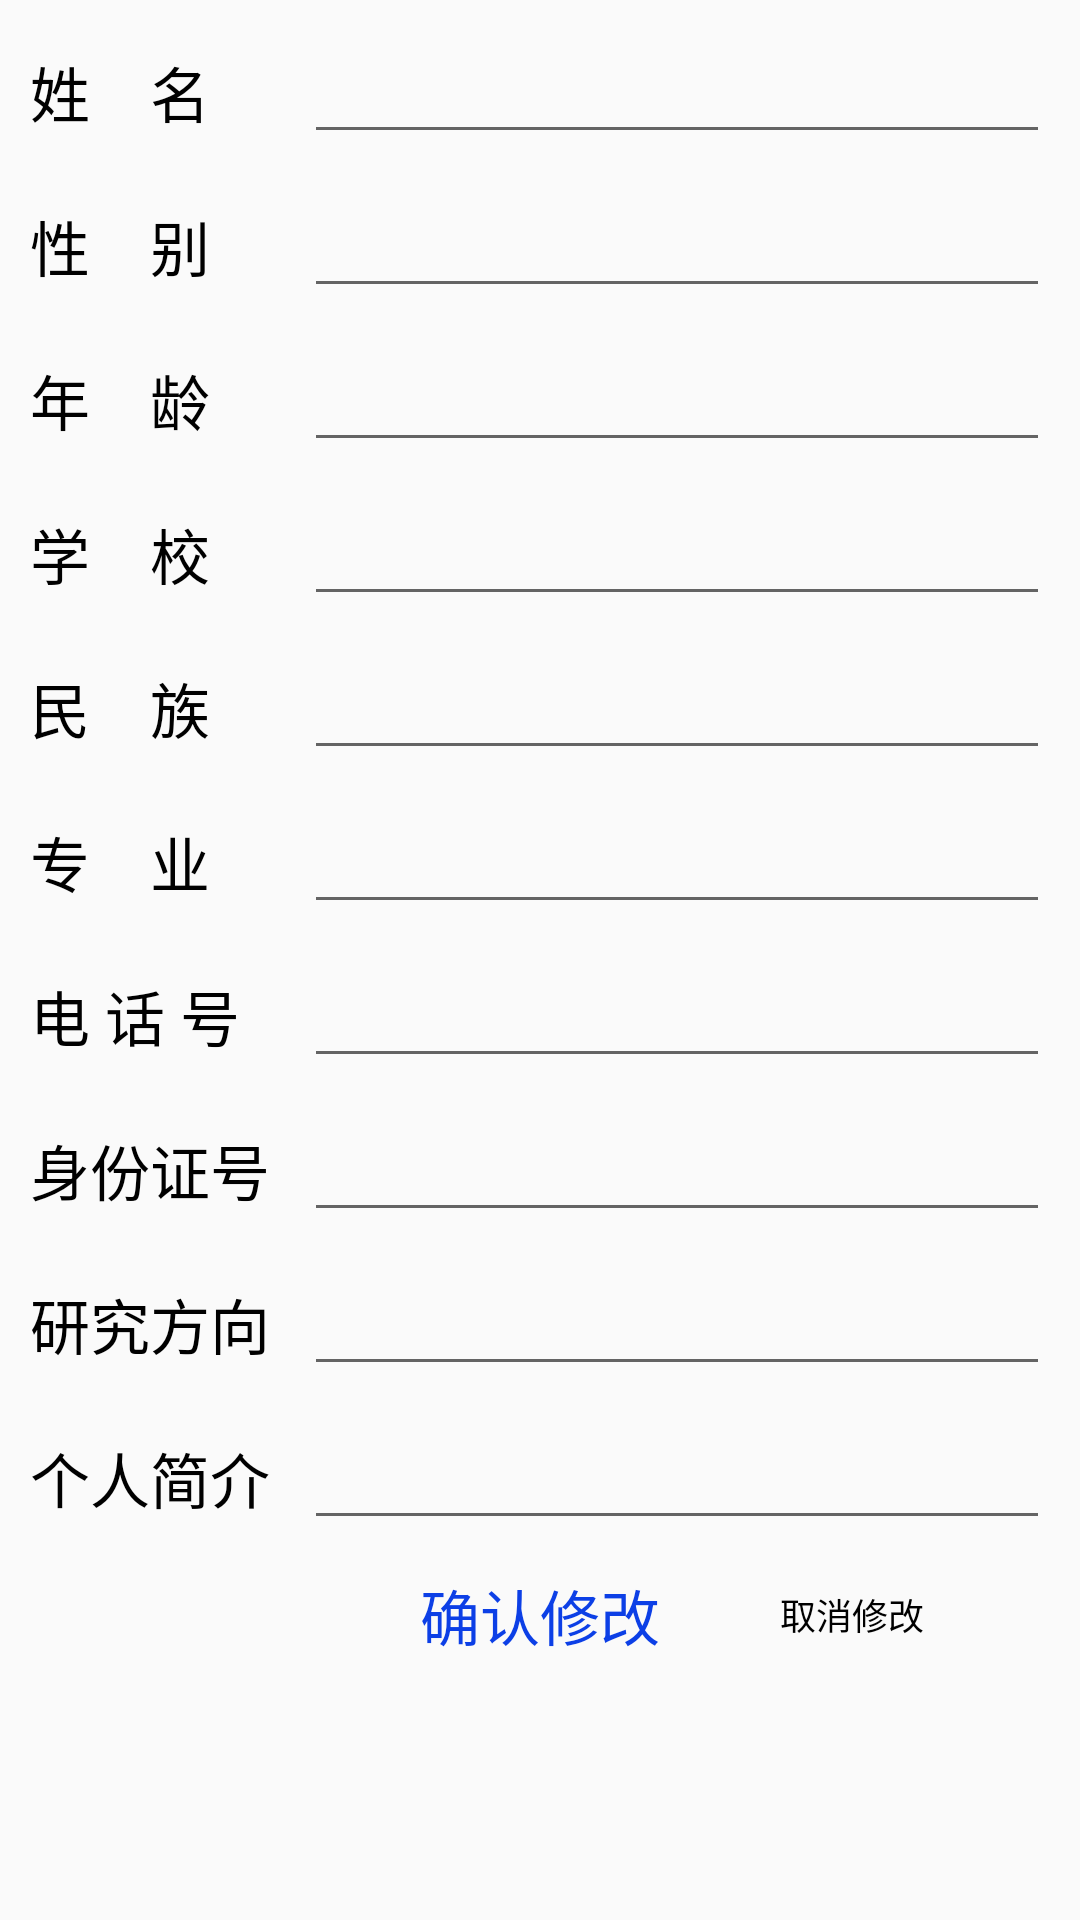

Layout XML and referenced resources for this Android screen:
<!-- AndroidManifest.xml: application theme AppTheme -->
<!-- res/layout/set_student_personal_information.xml -->
<?xml version="1.0" encoding="utf-8"?>
<ScrollView xmlns:android="http://schemas.android.com/apk/res/android"
    android:layout_width="match_parent"
    android:layout_height="match_parent"
    android:orientation="vertical"
    android:padding="5dp"
    android:paddingBottom="80dp">
<LinearLayout
    android:layout_width="match_parent"
    android:layout_height="match_parent"
    android:orientation="vertical"
    android:paddingBottom="80dp"
    >
<TableLayout
    android:layout_width="match_parent"
    android:layout_height="wrap_content">
    <TableRow
        android:padding="5dp">
        <TextView
            android:layout_weight="1"
            android:text="姓    名"
            android:textColor="#000000"
            android:textSize="20dp"/>
        <EditText
            android:id="@+id/name"
            android:layout_weight="20"
            android:maxLength="20" />
    </TableRow>
    <TableRow
        android:padding="5dp">
        <TextView
            android:layout_weight="1"
            android:text="性    别"
            android:textColor="#000000"
            android:textSize="20dp"/>
        <EditText
            android:id="@+id/sex"
            android:layout_weight="20" />
    </TableRow>
    <TableRow
        android:padding="5dp">
        <TextView
            android:layout_weight="1"
            android:text="年    龄"
            android:textColor="#000000"
            android:textSize="20dp"/>
        <EditText
            android:id="@+id/age"
            android:layout_weight="20" />
    </TableRow>
    <TableRow
        android:padding="5dp">
        <TextView
            android:layout_weight="1"
            android:text="学    校"
            android:textColor="#000000"
            android:textSize="20dp"/>
        <EditText
            android:id="@+id/school"
            android:layout_weight="20" />
    </TableRow>
    <TableRow
        android:padding="5dp">
        <TextView
            android:layout_weight="1"
            android:text="民    族"
            android:textColor="#000000"
            android:textSize="20dp"/>
        <EditText
            android:id="@+id/nation"
            android:layout_weight="20" />
    </TableRow>
    <TableRow
        android:padding="5dp">
        <TextView
            android:layout_weight="1"
            android:text="专    业"
            android:textColor="#000000"
            android:textSize="20dp"/>
        <EditText
            android:id="@+id/specialty"
            android:layout_weight="20" />
    </TableRow>
    <TableRow
        android:padding="5dp">
        <TextView
            android:layout_weight="1"
            android:text="电 话 号"
            android:textColor="#000000"
            android:textSize="20dp"/>
        <EditText
            android:id="@+id/phone"
            android:layout_weight="20" />
    </TableRow>
    <TableRow
        android:padding="5dp">
        <TextView
            android:layout_weight="1"
            android:text="身份证号"
            android:textColor="#000000"
            android:textSize="20dp"/>
        <EditText
            android:id="@+id/idcard"
            android:layout_weight="20" />
    </TableRow>
    <TableRow
        android:padding="5dp">
        <TextView
            android:layout_weight="1"
            android:text="研究方向"
            android:textColor="#000000"
            android:textSize="20dp"/>
        <EditText
            android:id="@+id/direction"
            android:layout_weight="20" />
    </TableRow>
    <TableRow
        android:padding="5dp">
        <TextView
            android:layout_weight="1"
            android:text="个人简介"
            android:textColor="#000000"
            android:textSize="20dp"/>
        <EditText
            android:id="@+id/introduct"
            android:layout_weight="20" />
    </TableRow>
</TableLayout>
    <RelativeLayout
        android:layout_width="match_parent"
        android:layout_height="40dp">
        <TextView
            android:id="@+id/yes"
            android:layout_width="wrap_content"
            android:layout_height="match_parent"
            android:layout_centerHorizontal="true"
            android:background="@null"
            android:gravity="center"
            android:text="确认修改"
            android:textColor="#0c3fe6"
            android:textSize="20dp"/>
        <TextView
            android:id="@+id/no"
            android:layout_width="wrap_content"
            android:layout_height="match_parent"
            android:gravity="center"
            android:layout_alignBottom="@id/yes"
            android:layout_marginLeft="40dp"
            android:layout_toRightOf="@id/yes"
            android:text="取消修改"
            android:textSize="12dp"
            android:textColor="#000000"/>
    </RelativeLayout>

</LinearLayout>
</ScrollView>
<!-- resources referenced by this layout -->
<resources>
  <style name="AppTheme" parent="Theme.AppCompat.Light.DarkActionBar">
          
          <item name="colorPrimary">@color/colorPrimary</item>
          <item name="colorPrimaryDark">@color/colorPrimaryDark</item>
          <item name="colorAccent">@color/colorAccent</item>
          <item name="android:actionBarStyle">@style/MyActionBar</item>
      </style>
  <style name="MyActionBar" parent="@style/Widget.AppCompat.ActionBar">
          <item name="android:background">@android:color/holo_orange_light</item>
          <item name="android:backgroundStacked">@android:color/holo_green_dark</item>
      </style>
  <!-- not gathered from this repository: default colours our renderer supplied (Android Studio template values) -->
  <color name="colorPrimary">#FF6200EE</color>
  <color name="colorPrimaryDark">#FF3700B3</color>
  <color name="colorAccent">#FF03DAC5</color>
</resources>
